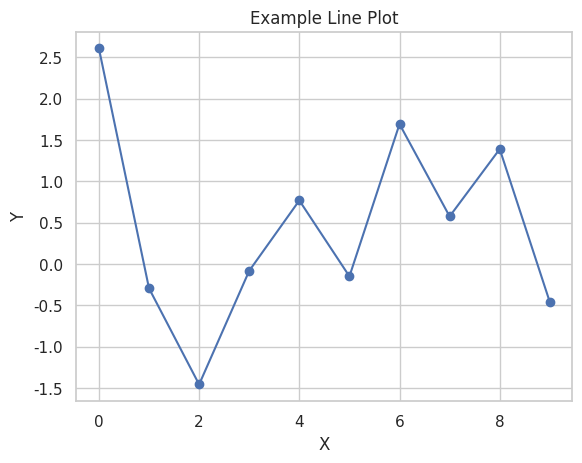

Source code (Python):
"""
plots.py
A reusable plotting module using Matplotlib and Seaborn.

Usage:
    from plots import plot_line, plot_bar, plot_histogram, plot_scatter

Each function returns a Matplotlib figure,
so you can display or save it:
    fig = plot_line(...)
    fig.savefig("output.png")
"""

import matplotlib.pyplot as plt
import seaborn as sns

# Set a default style
sns.set(style="whitegrid")


def plot_line(x, y, title="Line Plot", xlabel="X", ylabel="Y"):
    """Creates a line plot."""
    fig, ax = plt.subplots()
    ax.plot(x, y, marker="o")
    ax.set_title(title)
    ax.set_xlabel(xlabel)
    ax.set_ylabel(ylabel)
    return fig


def plot_bar(categories, values, title="Bar Plot", xlabel="Category", ylabel="Value"):
    """Creates a bar chart."""
    fig, ax = plt.subplots()
    ax.bar(categories, values, color="skyblue")
    ax.set_title(title)
    ax.set_xlabel(xlabel)
    ax.set_ylabel(ylabel)
    return fig


def plot_histogram(data, bins=10, title="Histogram", xlabel="Value", ylabel="Frequency"):
    """Creates a histogram."""
    fig, ax = plt.subplots()
    ax.hist(data, bins=bins, color="lightgreen", edgecolor="black")
    ax.set_title(title)
    ax.set_xlabel(xlabel)
    ax.set_ylabel(ylabel)
    return fig


def plot_scatter(x, y, title="Scatter Plot", xlabel="X", ylabel="Y"):
    """Creates a scatter plot."""
    fig, ax = plt.subplots()
    ax.scatter(x, y, color="purple")
    ax.set_title(title)
    ax.set_xlabel(xlabel)
    ax.set_ylabel(ylabel)
    return fig


if __name__ == "__main__":
    # Example usage
    import numpy as np

    x = np.arange(10)
    y = np.random.randn(10)

    plot_line(x, y, title="Example Line Plot").show()